Photos from the image-classification dataset "Datasets" in the GitHub repository myseringan/AI-projects. Its 2 classes are: ripe, unripe.

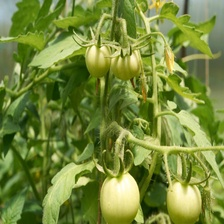
Label: unripe

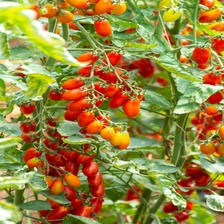
Label: ripe

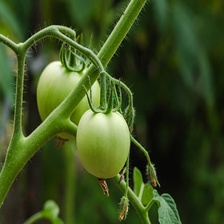
Label: unripe

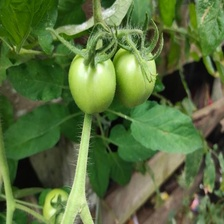
Label: unripe

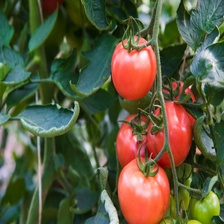
Label: ripe

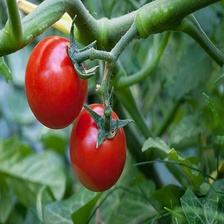
Label: ripe
